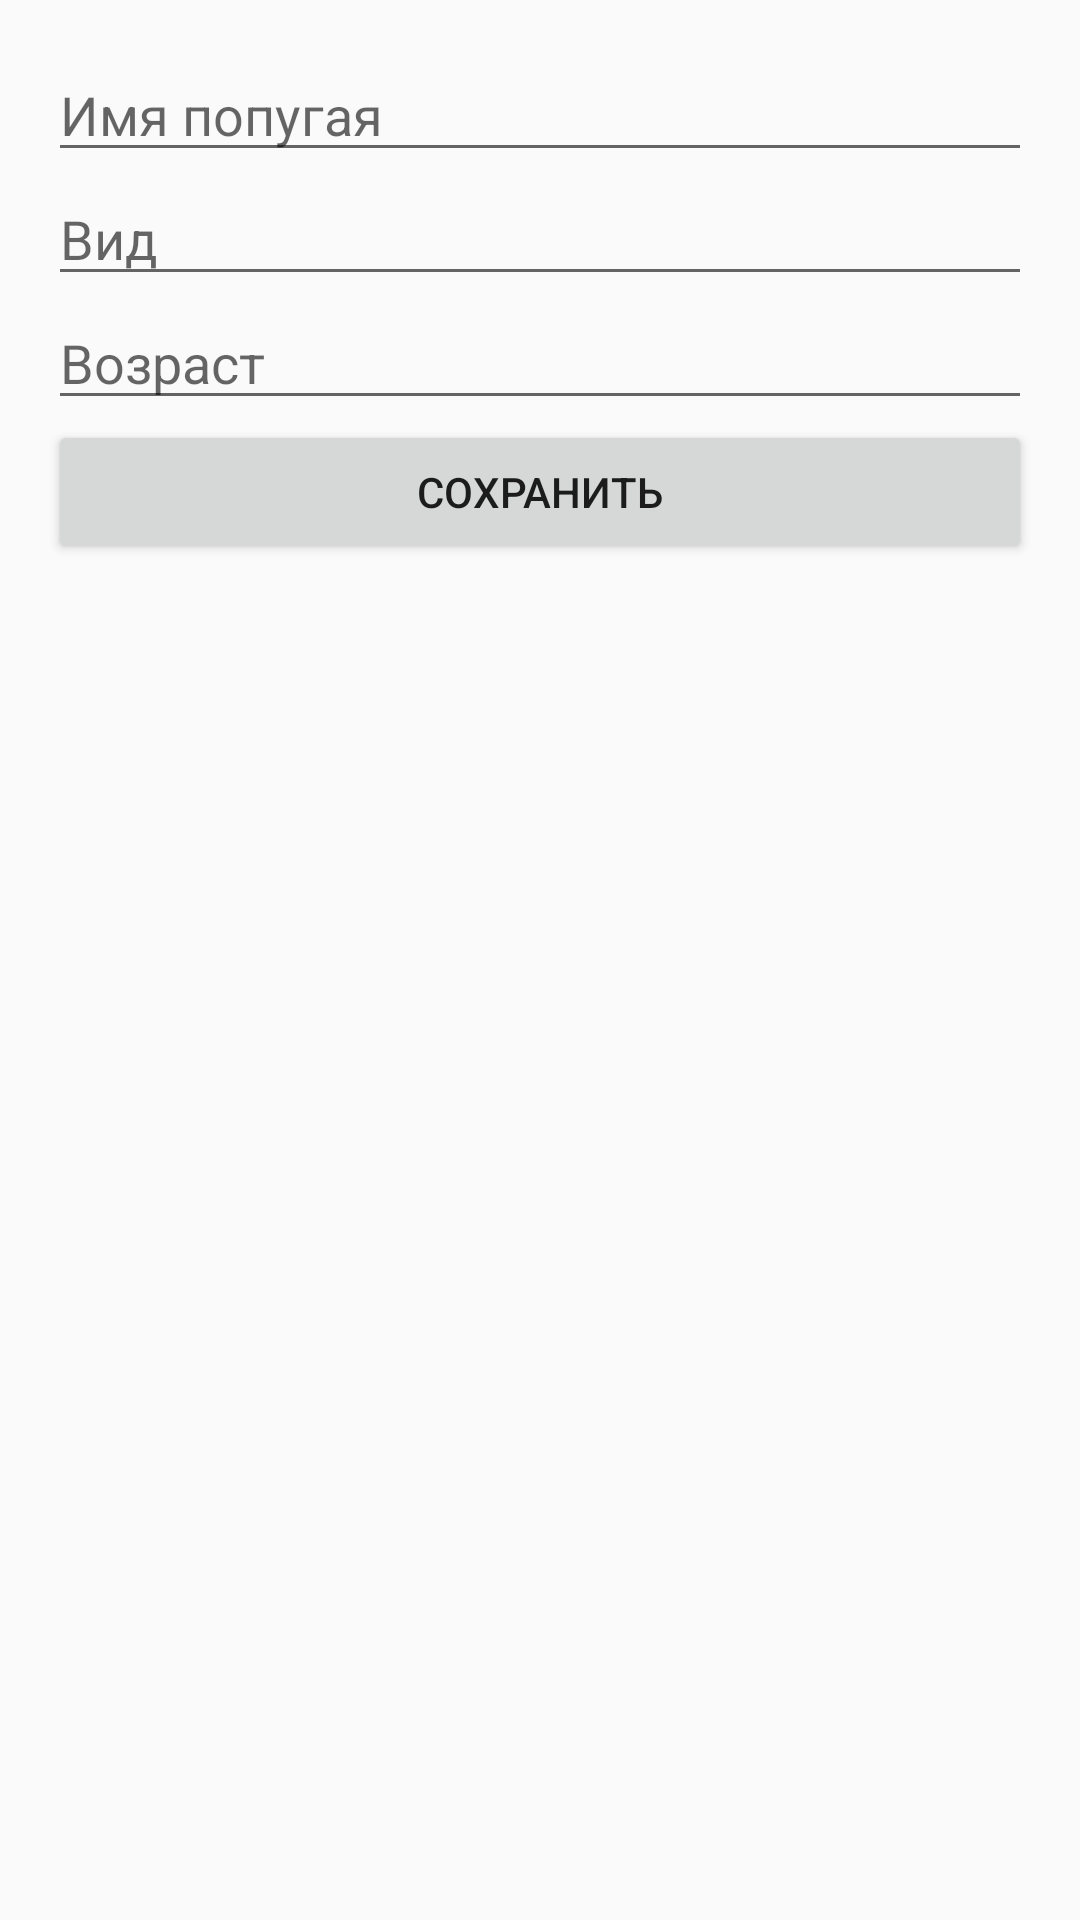

This screen was rendered from an Android layout file. Write that file and the resources it references.
<!-- AndroidManifest.xml: application theme Theme._6lr -->
<!-- res/layout/activity_add_parrot.xml -->
<?xml version="1.0" encoding="utf-8"?>
<LinearLayout xmlns:android="http://schemas.android.com/apk/res/android"
    android:layout_width="match_parent"
    android:layout_height="match_parent"
    android:orientation="vertical"
    android:padding="16dp">

    <EditText
        android:id="@+id/input_name"
        android:layout_width="match_parent"
        android:layout_height="wrap_content"
        android:hint="Имя попугая" />

    <EditText
        android:id="@+id/input_species"
        android:layout_width="match_parent"
        android:layout_height="wrap_content"
        android:hint="Вид" />

    <EditText
        android:id="@+id/input_age"
        android:layout_width="match_parent"
        android:layout_height="wrap_content"
        android:hint="Возраст"
        android:inputType="number" />

    <Button
        android:id="@+id/button_save"
        android:layout_width="match_parent"
        android:layout_height="wrap_content"
        android:text="Сохранить" />

</LinearLayout>
<!-- resources referenced by this layout -->
<resources>
  <style name="Theme._6lr" parent="Theme.AppCompat.Light.NoActionBar">
      </style>&gt;
</resources>
